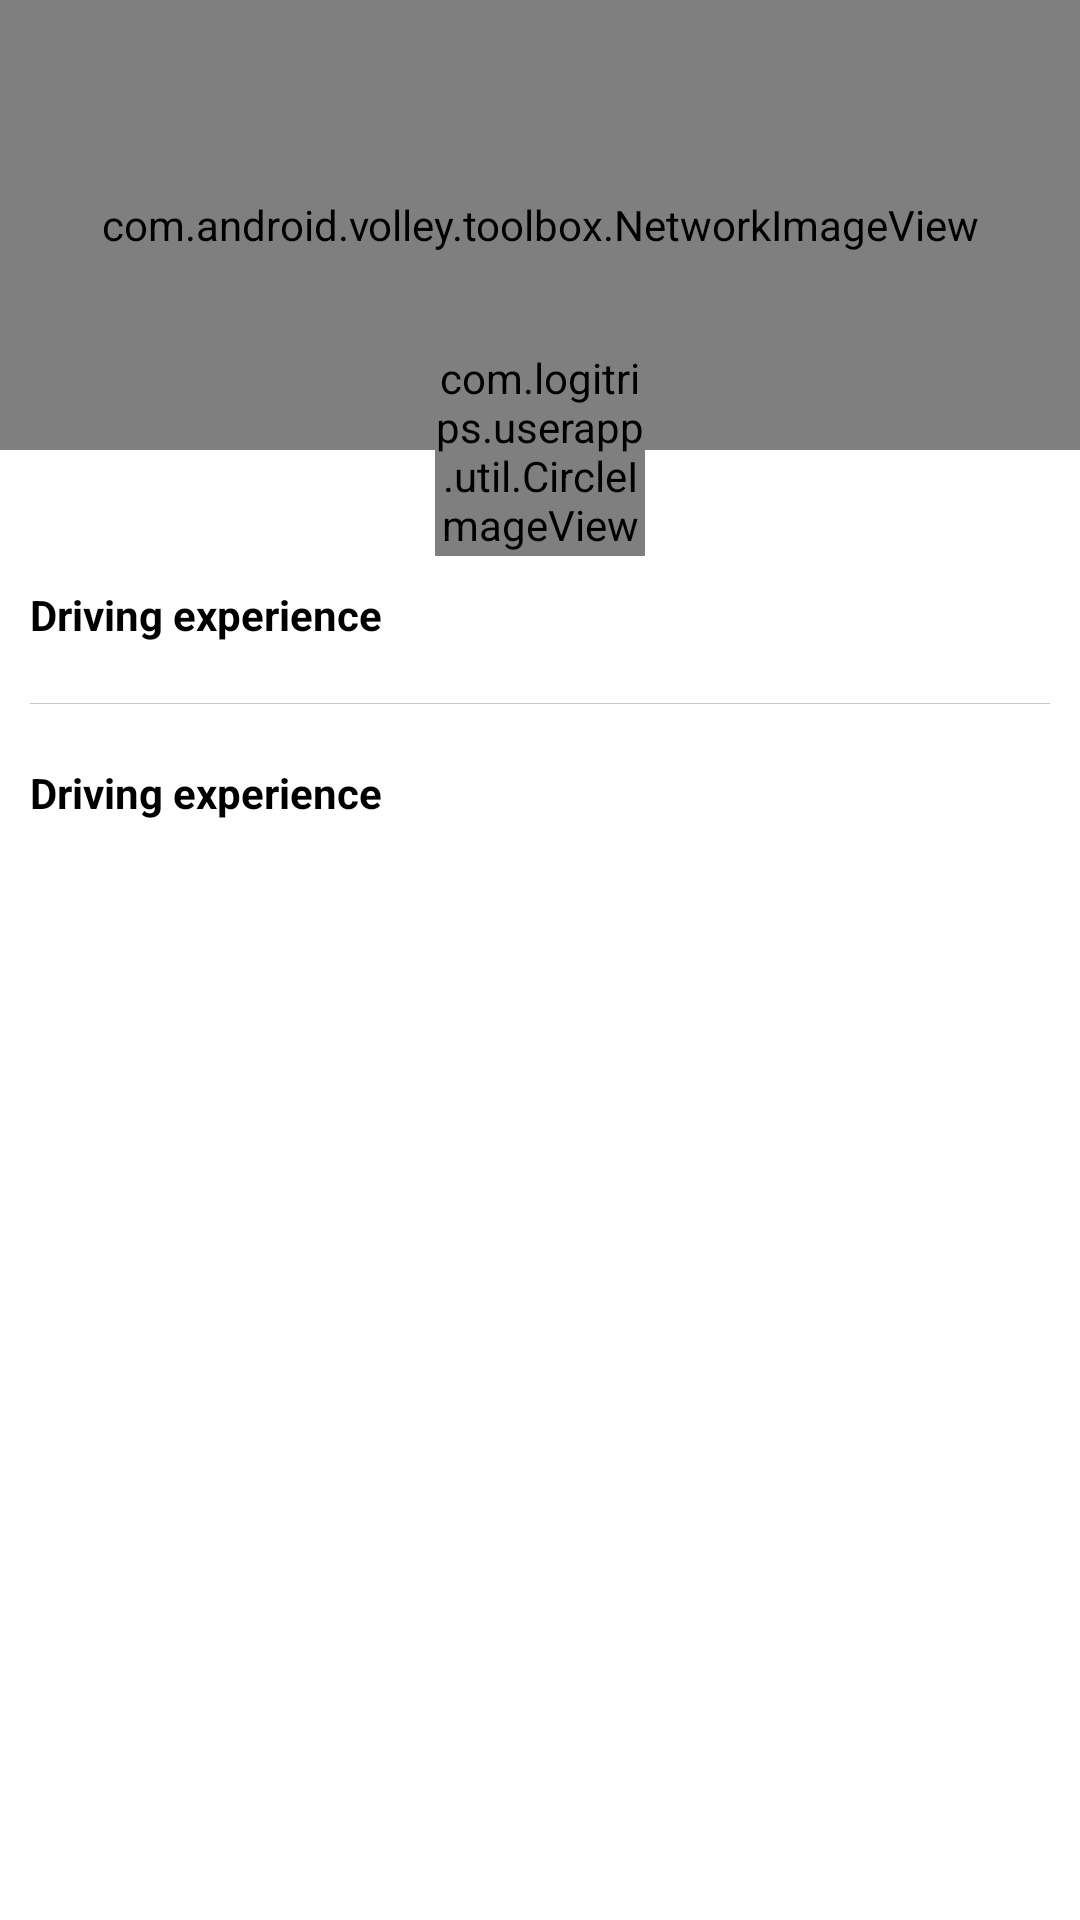

The Android layout XML behind this screen, and the referenced resources:
<!-- AndroidManifest.xml: application theme AppTheme -->
<!-- res/layout/mytrip_item.xml -->
<?xml version="1.0" encoding="utf-8"?>
<LinearLayout xmlns:android="http://schemas.android.com/apk/res/android"
    xmlns:app="http://schemas.android.com/apk/res-auto"
    android:layout_width="match_parent"
    android:layout_height="match_parent"
    android:background="@android:color/white"
    android:orientation="vertical">

    <RelativeLayout
        android:layout_width="match_parent"
        android:layout_height="wrap_content">

        <com.android.volley.toolbox.NetworkImageView
            android:id="@+id/trip_item_image"
            android:layout_width="match_parent"

            android:layout_height="150dp"
            android:scaleType="centerCrop" />

        <ImageView
            android:layout_width="match_parent"
            android:layout_height="150dp"
            android:scaleType="centerCrop"
            android:src="@drawable/image_hover" />

        <com.logitrips.userapp.util.CircleImageView
            android:id="@+id/trip_item_driver"
            android:layout_width="70dp"
            android:layout_height="70dp"
            android:layout_below="@+id/trip_item_image"
            android:layout_centerHorizontal="true"
            android:layout_marginTop="-35dp"
            android:src="@drawable/nodriver"
            app:border_color="@android:color/white"
            app:border_width="3dp" />

        <TextView
            android:id="@+id/trip_item_status"
            android:layout_width="wrap_content"
            android:layout_height="wrap_content"
            android:layout_alignParentRight="true"
            android:layout_alignParentTop="true"
            android:padding="5dp"
            android:textColor="@android:color/white" />
    </RelativeLayout>

    <LinearLayout
        android:layout_width="match_parent"
        android:layout_height="wrap_content"
        android:orientation="horizontal"
        android:padding="10dp">

        <TextView
            android:id="@+id/trip_item_location"
            android:layout_width="wrap_content"
            android:layout_height="wrap_content"
            android:text="@string/driving_experience"
            android:textColor="@android:color/black"
            android:textStyle="bold" />

        <TextView
            android:id="@+id/trip_item_date"
            android:layout_width="fill_parent"
            android:layout_height="wrap_content"
            android:gravity="right"
            android:paddingLeft="10dp"
            android:textColor="@android:color/black"
            android:textStyle="bold" />
    </LinearLayout>

    <View
        android:layout_width="match_parent"
        android:layout_height="1px"
        android:layout_margin="10dp"
        android:background="@color/text_gray" />

    <LinearLayout
        android:layout_width="match_parent"
        android:layout_height="wrap_content"
        android:orientation="horizontal"
        android:padding="10dp">

        <TextView
            android:id="@+id/trip_item_name"
            android:layout_width="wrap_content"
            android:layout_height="wrap_content"
            android:text="@string/driving_experience"
            android:textColor="@android:color/black"
            android:textStyle="bold" />

        <TextView
            android:id="@+id/trip_item_car_det"
            android:layout_width="fill_parent"
            android:layout_height="wrap_content"
            android:gravity="right"
            android:paddingLeft="10dp"
            android:textColor="@android:color/black"
            android:textStyle="bold" />
    </LinearLayout>
</LinearLayout>
<!-- resources referenced by this layout -->
<resources>
  <color name="text_gray">#c5c9cd</color>
  <string name="driving_experience">Driving experience</string>
  <style name="AppTheme" parent="Theme.AppCompat.Light.DarkActionBar">
          
      </style>
</resources>
